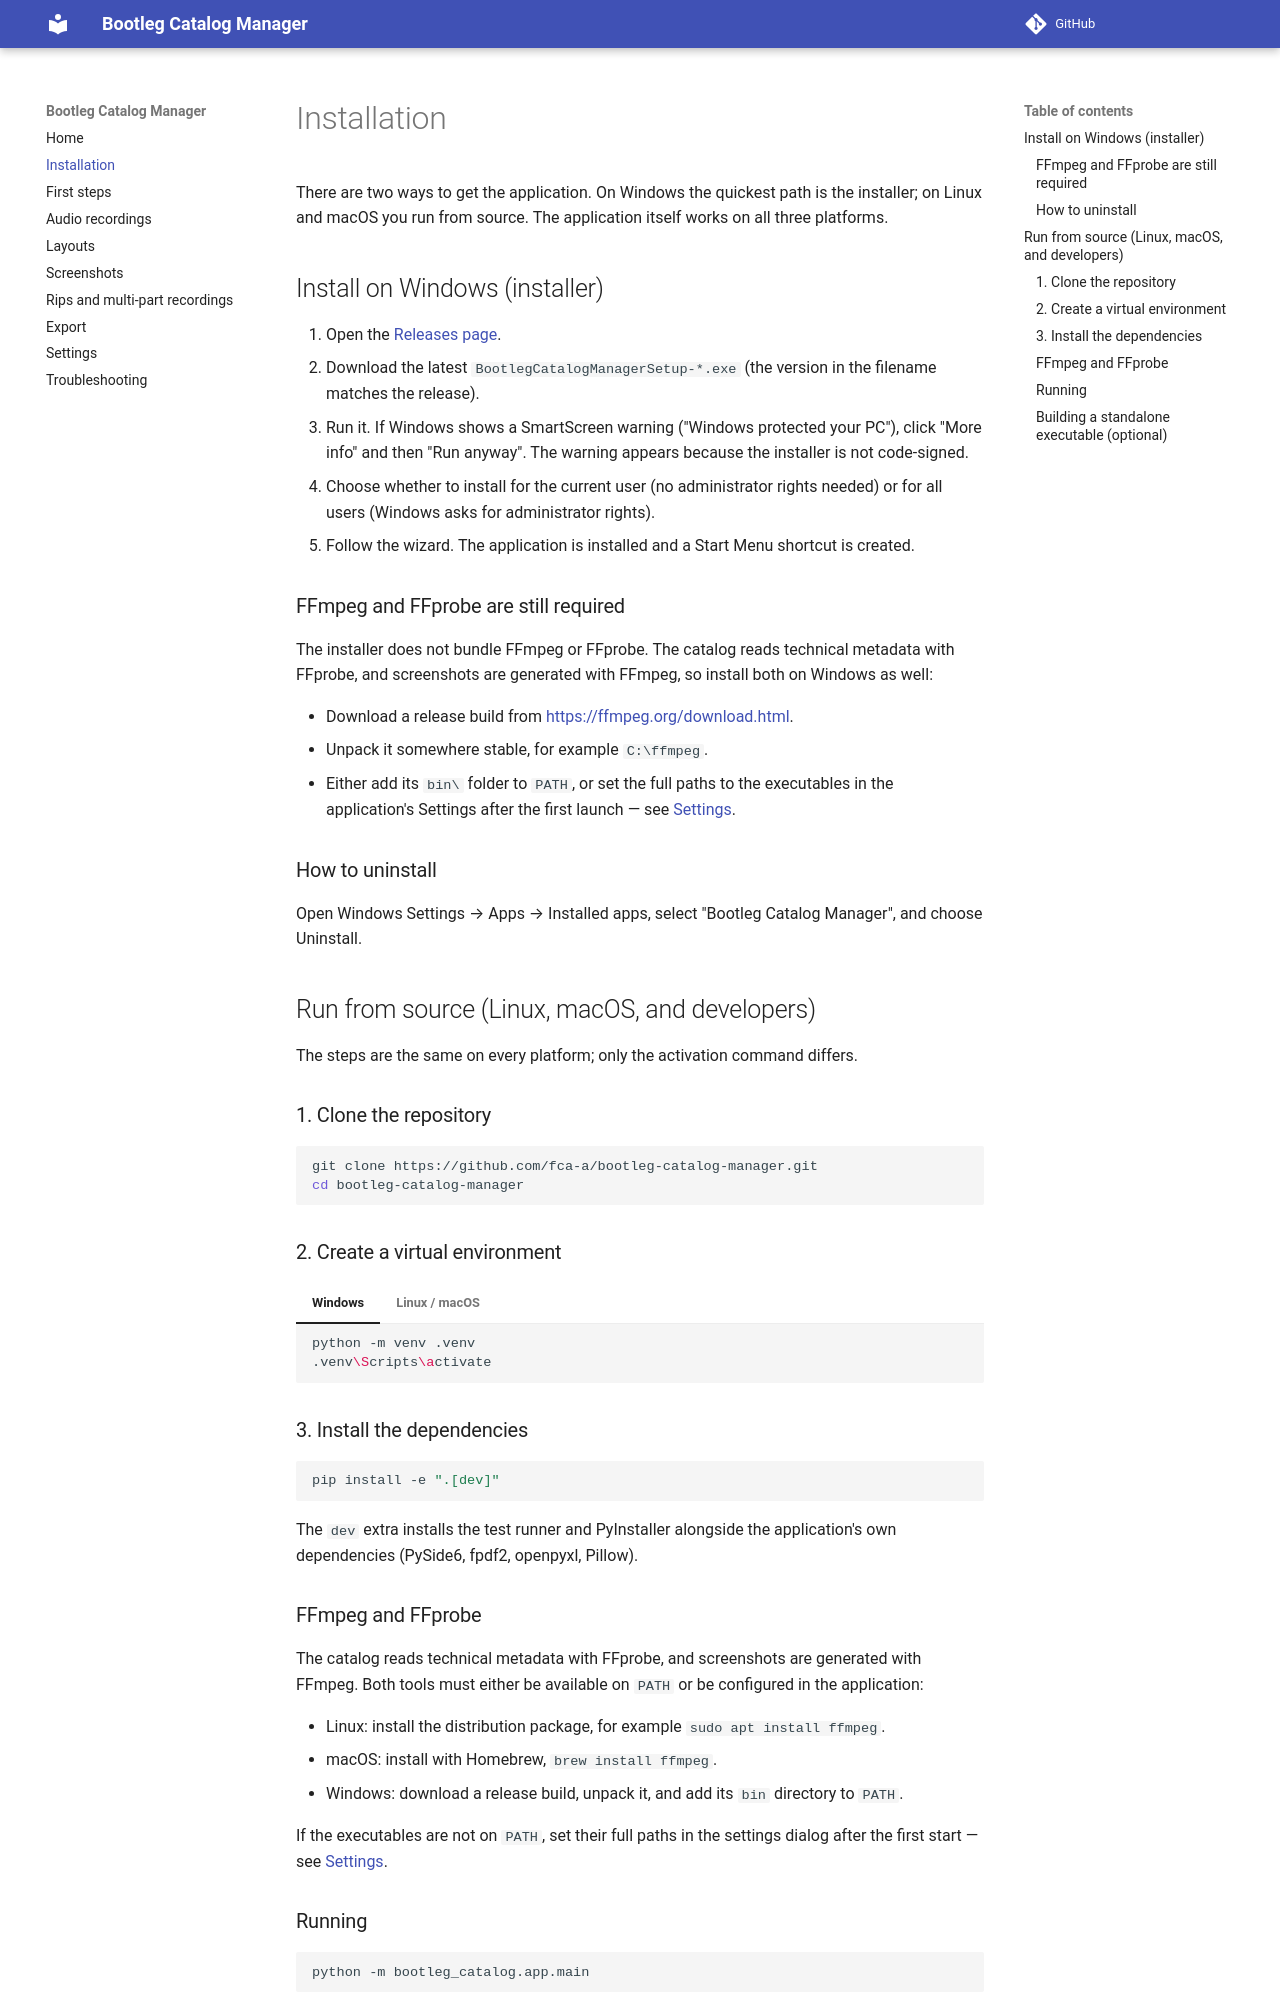

repository: fca-a/bootleg-catalog-manager · page: installation/index.html · generator: mkdocs

# Installation

There are two ways to get the application. On Windows the quickest path is
the installer; on Linux and macOS you run from source. The application
itself works on all three platforms.

## Install on Windows (installer)

1. Open the [Releases page](https://github.com/fca-a/bootleg-catalog-manager/releases).
2. Download the latest `BootlegCatalogManagerSetup-*.exe` (the version in
   the filename matches the release).
3. Run it. If Windows shows a SmartScreen warning ("Windows protected your
   PC"), click "More info" and then "Run anyway". The warning appears
   because the installer is not code-signed.
4. Choose whether to install for the current user (no administrator rights
   needed) or for all users (Windows asks for administrator rights).
5. Follow the wizard. The application is installed and a Start Menu
   shortcut is created.

### FFmpeg and FFprobe are still required

The installer does not bundle FFmpeg or FFprobe. The catalog reads
technical metadata with FFprobe, and screenshots are generated with
FFmpeg, so install both on Windows as well:

- Download a release build from <https://ffmpeg.org/download.html>.
- Unpack it somewhere stable, for example `C:\ffmpeg`.
- Either add its `bin\` folder to `PATH`, or set the full paths to the
  executables in the application's Settings after the first launch — see
  [Settings](settings.md).

### How to uninstall

Open Windows Settings → Apps → Installed apps, select "Bootleg Catalog
Manager", and choose Uninstall.

## Run from source (Linux, macOS, and developers)

The steps are the same on every platform; only the activation command
differs.

### 1. Clone the repository

```bash
git clone https://github.com/fca-a/bootleg-catalog-manager.git
cd bootleg-catalog-manager
```

### 2. Create a virtual environment

=== "Windows"

    ```bash
    python -m venv .venv
    .venv\Scripts\activate
    ```

=== "Linux / macOS"

    ```bash
    python -m venv .venv
    source .venv/bin/activate
    ```

### 3. Install the dependencies

```bash
pip install -e ".[dev]"
```

The `dev` extra installs the test runner and PyInstaller alongside the
application's own dependencies (PySide6, fpdf2, openpyxl, Pillow).
